2-way image classification set "imgs" from GitHub (gjlahman/Convolutional_Neural_Net); label vocabulary: hot dog, not hot dog.

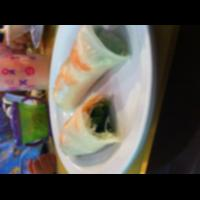
Label: not hot dog

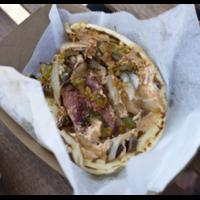
Label: hot dog

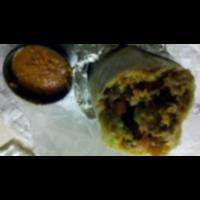
Label: not hot dog

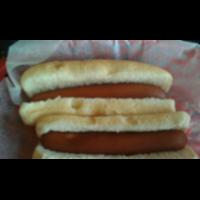
Label: hot dog

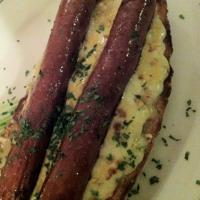
Label: hot dog

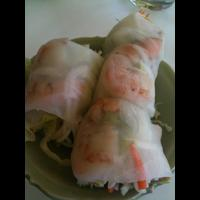
Label: not hot dog
